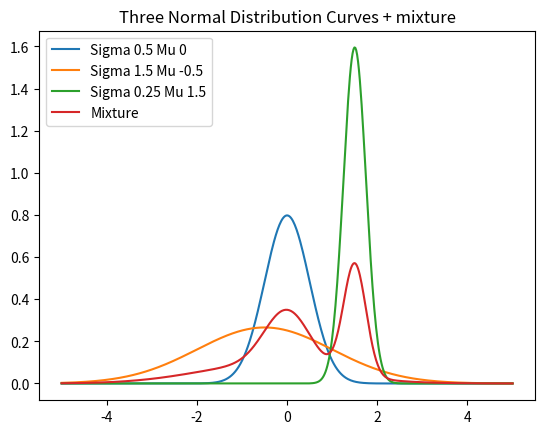
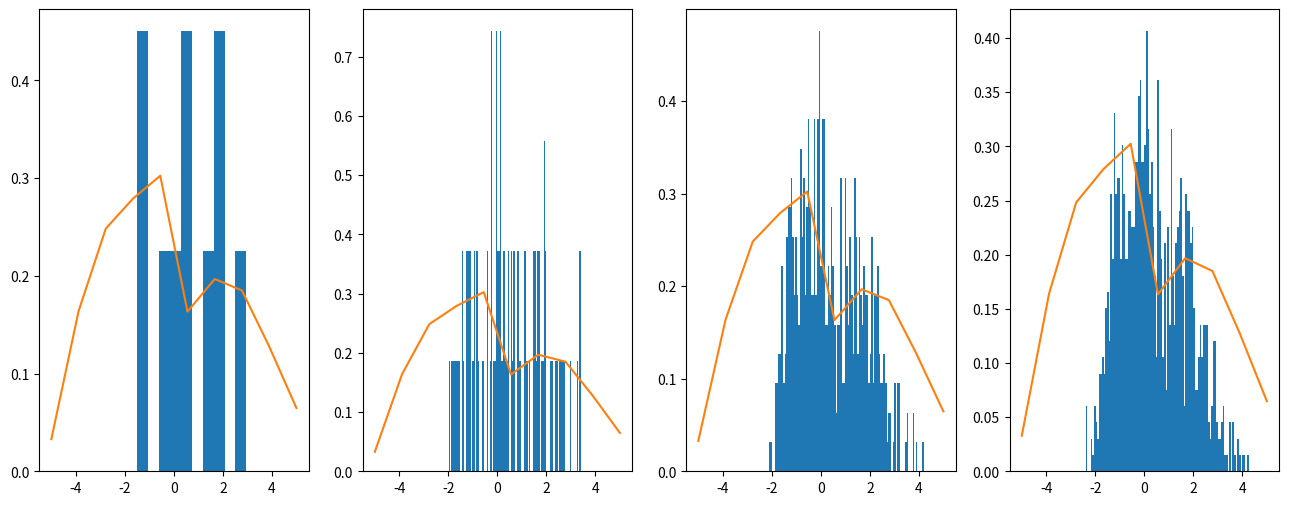

Source code (Python) for these figures, in order:
import numpy as np
import matplotlib.pyplot as plt

# Part 1.1
def normal(x: np.ndarray, sigma: float, mu: float) -> np.ndarray:
    elem1 = 1/(np.power((2*np.pi*np.power(sigma, 2)), 0.5))
    beforeExp = -np.power((x - mu), 2)/(2*np.power(sigma, 2))
    elem2 = np.exp(beforeExp)
    return (elem1*elem2)
    
    
# Part 1.2
def plot_normal(sigma: float, mu:float, x_start: float, x_end: float):
    plt.clf()    
    x_range = np.linspace(x_end, x_start, 500)
    
    elem1 = 1/(np.power((2*np.pi*np.power(sigma, 2)), 0.5))
    beforeExp = -np.power((x_range - mu), 2)/(2*np.power(sigma, 2))
    elem2 = np.exp(beforeExp)
        
    plt.plot(x_range, (elem1*elem2))


# Part 1.2
def _plot_three_normals():
    def plot_normal2(sigma: float, mu: float, x_range):   
        elem1 = 1 / (np.power((2 * np.pi * np.power(sigma, 2)), 0.5))
        beforeExp = -np.power((x_range - mu), 2) / (2 * np.power(sigma, 2))
        elem2 = np.exp(beforeExp)
            
        plt.plot(x_range, elem1 * elem2, label=f'Sigma {sigma} Mu {mu}')
        
    plt.clf()  # Clear the current figure if there is one

    x_range = np.linspace(-5, 5, 500)
    plot_normal2(0.5, 0, x_range)
    plot_normal2(0.25, 1, x_range)
    plot_normal2(1, 1.5, x_range)

    plt.legend()
    plt.title('Three Normal Distribution Curves')
    plt.show()

# Part 2.1
def normal_mixture(x: np.ndarray, sigmas: list, mus: list, weights: list):
    sum = 0
    for i in range(len(weights)):
        elem1 = weights[i] / (np.sqrt(2 * np.pi * np.power(sigmas[i], 2)))
        toExp = -(np.power((x - mus[i]), 2)) / (2 * np.power(sigmas[i], 2))
        elem2 = np.exp(toExp)
        sum += elem1*elem2
    return sum
    
    
# Part 2.2
def _compare_components_and_mixture():
    
    def plot_normal2(sigma: float, mu: float, x_range):   
        elem1 = 1 / (np.power((2 * np.pi * np.power(sigma, 2)), 0.5))
        beforeExp = -np.power((x_range - mu), 2) / (2 * np.power(sigma, 2))
        elem2 = np.exp(beforeExp)
            
        plt.plot(x_range, elem1 * elem2, label=f'Sigma {sigma} Mu {mu}')
    
    
    def plot_mixture(x: np.ndarray, sigmas: list, mus: list, weights: list):
        sum = 0
        for i in range(len(weights)):
            elem1 = weights[i] / (np.sqrt(2 * np.pi * np.power(sigmas[i], 2)))
            toExp = -(np.power((x - mus[i]), 2)) / (2 * np.power(sigmas[i], 2))
            elem2 = np.exp(toExp)
            sum += elem1*elem2
        plt.plot(x_range, sum, label='Mixture')
       
    
    plt.clf()  # Clear the current figure if there is one
    
    x_range = np.linspace(-5, 5, 500)
    plot_normal2(0.5, 0, x_range)
    plot_normal2(1.5, -0.5, x_range)
    plot_normal2(0.25, 1.5, x_range)
    plot_mixture(x_range, [0.5, 1.5, 0.25], [0, -0.5, 1.5], [1/3, 1/3, 1/3])

    plt.legend()
    plt.title('Three Normal Distribution Curves + mixture')
    plt.show()
    
   
# Part 3.1
def sample_gaussian_mixture(sigmas: list, mus: list, weights: list, n_samples: int = 500):
    np.random.seed(0)
    nb_normal_components = np.random.multinomial(n_samples, weights)
    allRandoms = []
    for i in range(len(nb_normal_components)):
        for j in range(nb_normal_components[i]):
            random_normal = np.random.normal(mus[i], sigmas[i])
            allRandoms.append(random_normal)
    randoms_array = np.array(allRandoms)
    return randoms_array
    

# Part 3.2   
def _plot_mixture_and_samples():
    def plot_mixture(x: np.ndarray, sigmas: list, mus: list, weights: list):
        sum = 0
        for i in range(len(weights)):
            elem1 = weights[i] / (np.sqrt(2 * np.pi * np.power(sigmas[i], 2)))
            toExp = -(np.power((x - mus[i]), 2)) / (2 * np.power(sigmas[i], 2))
            elem2 = np.exp(toExp)
            sum += elem1*elem2
        plt.plot(x_range, sum, label='Mixture')
    sigmas = [0.3, 0.5, 1]
    mus = [0, -1, 1.5]
    weights = [0.2, 0.3, 0.5]
    x_range = np.linspace(-5, 5, 10)
    
    plt.figure(figsize=(16, 6))
    plt.subplot(141)
    plt.hist(sample_gaussian_mixture(sigmas, mus, weights, 10), density=True)
    plot_mixture(np.linspace(-2, 3, 10), sigmas, mus, weights)    #plt.plot(normal_mixture(np.linspace(-2, 3, 10), sigmas, mus, weights))
    
    plt.subplot(142)
    plt.hist(sample_gaussian_mixture(sigmas, mus, weights, 100), 100, density=True)
    plot_mixture(np.linspace(-2, 3, 10), sigmas, mus, weights)
    
    plt.subplot(143)
    plt.hist(sample_gaussian_mixture(sigmas, mus, weights, 500), 100, density=True)
    plot_mixture(np.linspace(-2, 3, 10), sigmas, mus, weights)
    
    plt.subplot(144)
    plt.hist(sample_gaussian_mixture(sigmas, mus, weights, 1000), 100, density=True)
    plot_mixture(np.linspace(-2, 3, 10), sigmas, mus, weights)


if __name__ == '__main__':
    
    #Test 1.1
    print("[+]Results part 1.1")
    print(normal(0, 1, 0))
    print(normal(3, 1, 5))
    print(normal(np.array([-1,0,1]), 1, 0))
    
    #Tests 1.2
    print("\n[+]Results part 1.2 : plotting...")
    plot_normal(0.5, 0, -2, 2)
    _plot_three_normals()
    
    #Tests 2.1
    print("\n[+]Results part 2.1")
    print(normal_mixture(np.linspace(-5, 5, 5), [0.5, 0.25, 1], [0, 1, 1.5], [1/3, 1/3, 1/3]))
    print(normal_mixture(np.linspace(-2, 2, 4), [0.5], [0], [1]))
    
    #Test 2.2
    print("[+]Results part 2.2")
    _compare_components_and_mixture()
    
    #Test 3.1
    print("\n[+]Results part 3.1")
    print(sample_gaussian_mixture([0.1, 1], [-1, 1], [0.9, 0.1], 3))
    print(sample_gaussian_mixture([0.1, 1, 1.5], [1, -1, 5], [0.1, 0.1, 0.8], 10))
    
    #Test 3.2
    print("\n[+]Results part 3.2 : plotting...")
    _plot_mixture_and_samples()